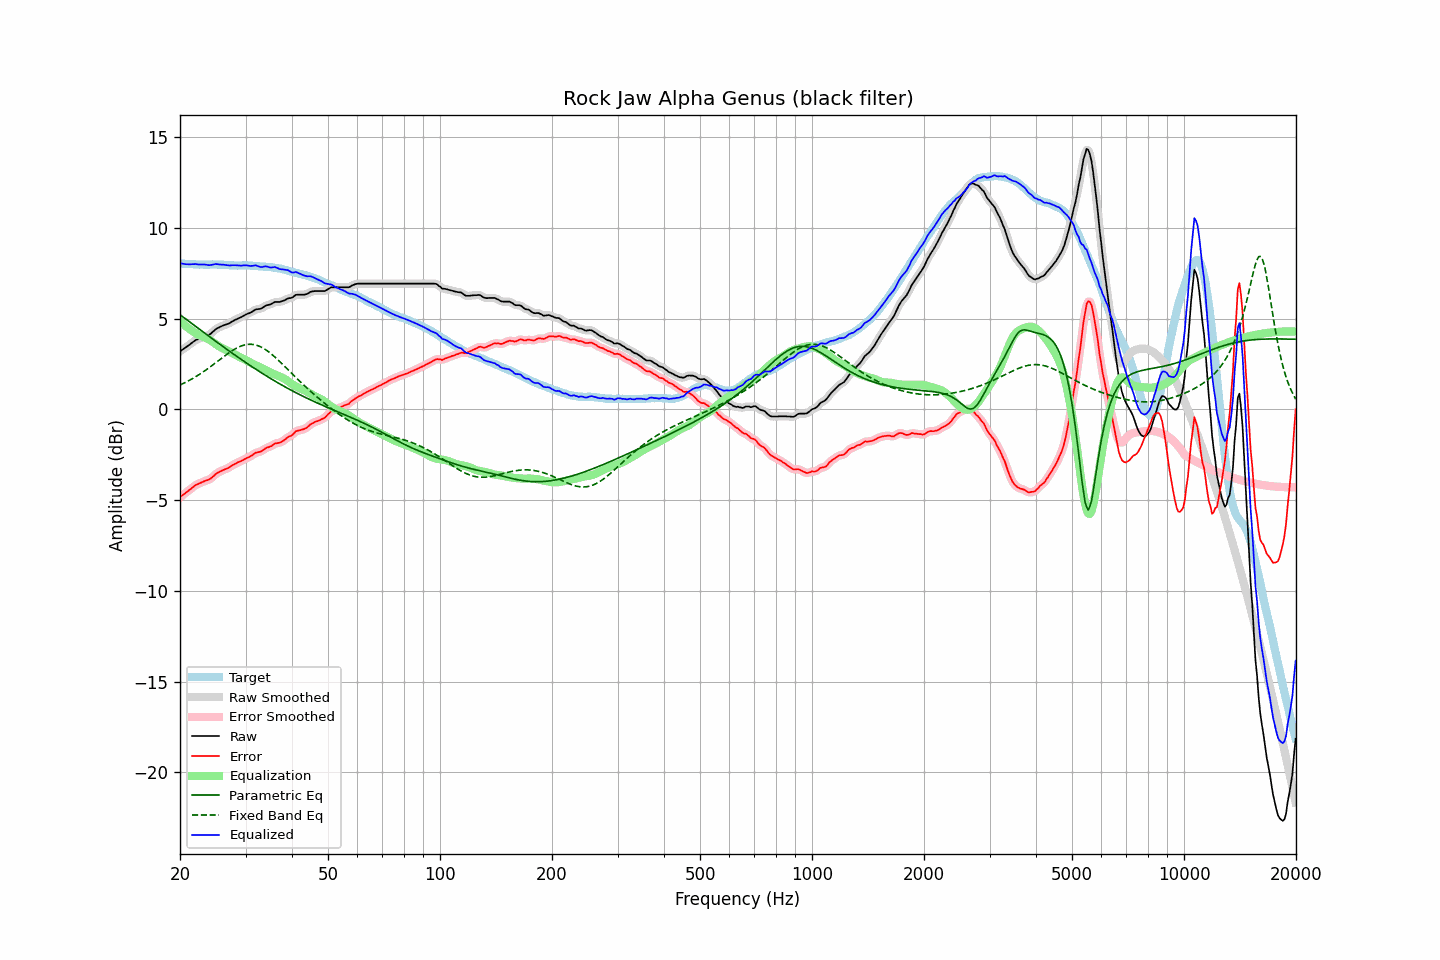

Values plotted in this chart, from the file beside it:
frequency, raw, error, smoothed, error_smoothed, equalization, parametric_eq, fixed_band_eq, equalized_raw, equalized_smoothed, target
20.00, 3.20, -4.84, 3.20, -4.84, 4.86, 5.21, 1.34, 8.05, 8.06, 8.04
20.20, 3.26, -4.77, 3.25, -4.78, 4.78, 5.15, 1.38, 8.04, 8.03, 8.03
20.40, 3.32, -4.71, 3.31, -4.71, 4.70, 5.08, 1.42, 8.02, 8.02, 8.03
20.61, 3.37, -4.64, 3.38, -4.64, 4.63, 5.01, 1.47, 8.00, 8.00, 8.02
20.81, 3.44, -4.57, 3.44, -4.57, 4.56, 4.95, 1.51, 7.99, 7.99, 8.01
21.02, 3.51, -4.49, 3.50, -4.50, 4.49, 4.88, 1.56, 7.99, 7.99, 8.00
21.23, 3.57, -4.43, 3.57, -4.43, 4.42, 4.82, 1.60, 7.99, 7.99, 8.00
21.44, 3.64, -4.37, 3.64, -4.36, 4.36, 4.75, 1.65, 7.99, 7.99, 8.00
21.66, 3.70, -4.29, 3.70, -4.29, 4.29, 4.68, 1.70, 8.00, 8.00, 7.99
21.87, 3.77, -4.23, 3.77, -4.23, 4.23, 4.62, 1.76, 8.00, 8.00, 7.99
22.09, 3.83, -4.16, 3.82, -4.17, 4.18, 4.55, 1.81, 8.00, 8.00, 7.98
22.31, 3.86, -4.13, 3.86, -4.12, 4.13, 4.48, 1.86, 7.98, 7.99, 7.98
22.54, 3.89, -4.08, 3.90, -4.08, 4.08, 4.42, 1.92, 7.98, 7.98, 7.97
22.76, 3.94, -4.05, 3.93, -4.04, 4.04, 4.35, 1.98, 7.98, 7.98, 7.98
22.99, 3.98, -4.01, 3.97, -4.00, 4.01, 4.29, 2.04, 7.98, 7.98, 7.98
23.22, 4.01, -3.96, 4.01, -3.97, 3.97, 4.22, 2.10, 7.98, 7.98, 7.97
23.45, 4.04, -3.93, 4.03, -3.94, 3.94, 4.15, 2.16, 7.97, 7.97, 7.97
23.69, 4.06, -3.90, 4.06, -3.90, 3.90, 4.09, 2.22, 7.96, 7.96, 7.97
23.92, 4.10, -3.87, 4.10, -3.87, 3.85, 4.02, 2.29, 7.94, 7.95, 7.97
24.16, 4.16, -3.82, 4.16, -3.82, 3.79, 3.96, 2.35, 7.95, 7.95, 7.98
24.40, 4.24, -3.75, 4.23, -3.75, 3.73, 3.89, 2.42, 7.97, 7.97, 7.99
24.65, 4.31, -3.67, 4.32, -3.67, 3.67, 3.83, 2.48, 7.99, 7.99, 7.99
24.89, 4.40, -3.59, 4.39, -3.59, 3.61, 3.76, 2.55, 8.00, 8.00, 7.98
25.14, 4.46, -3.52, 4.45, -3.52, 3.55, 3.70, 2.62, 8.00, 8.00, 7.97
25.39, 4.50, -3.48, 4.50, -3.47, 3.49, 3.63, 2.69, 7.98, 7.99, 7.97
25.65, 4.55, -3.43, 4.54, -3.43, 3.43, 3.57, 2.75, 7.98, 7.98, 7.97
25.91, 4.58, -3.39, 4.59, -3.38, 3.39, 3.51, 2.82, 7.97, 7.97, 7.97
26.16, 4.63, -3.34, 4.62, -3.34, 3.34, 3.44, 2.89, 7.97, 7.97, 7.97
26.43, 4.65, -3.30, 4.65, -3.31, 3.30, 3.38, 2.96, 7.96, 7.96, 7.96
26.69, 4.69, -3.27, 4.68, -3.27, 3.26, 3.31, 3.02, 7.94, 7.94, 7.96
26.96, 4.72, -3.23, 4.72, -3.23, 3.21, 3.25, 3.08, 7.93, 7.93, 7.95
27.23, 4.75, -3.18, 4.76, -3.18, 3.17, 3.19, 3.15, 7.92, 7.93, 7.93
27.50, 4.82, -3.12, 4.81, -3.12, 3.12, 3.12, 3.21, 7.94, 7.93, 7.93
27.77, 4.87, -3.07, 4.86, -3.07, 3.07, 3.06, 3.26, 7.94, 7.94, 7.93
28.05, 4.92, -3.01, 4.91, -3.01, 3.03, 3.00, 3.31, 7.94, 7.94, 7.93
28.33, 4.96, -2.97, 4.96, -2.97, 2.98, 2.94, 3.36, 7.93, 7.93, 7.93
28.62, 4.99, -2.92, 5.00, -2.93, 2.93, 2.88, 3.41, 7.93, 7.93, 7.92
28.90, 5.04, -2.89, 5.03, -2.89, 2.89, 2.81, 3.45, 7.92, 7.92, 7.93
29.19, 5.08, -2.85, 5.08, -2.85, 2.84, 2.75, 3.49, 7.92, 7.92, 7.92
29.48, 5.13, -2.81, 5.13, -2.80, 2.80, 2.69, 3.52, 7.93, 7.93, 7.93
29.78, 5.17, -2.76, 5.18, -2.76, 2.76, 2.63, 3.54, 7.93, 7.93, 7.93
30.08, 5.22, -2.71, 5.22, -2.71, 2.71, 2.57, 3.56, 7.94, 7.93, 7.94
30.38, 5.26, -2.66, 5.26, -2.67, 2.66, 2.51, 3.58, 7.93, 7.92, 7.93
30.68, 5.30, -2.63, 5.30, -2.62, 2.61, 2.45, 3.58, 7.91, 7.91, 7.92
30.99, 5.33, -2.58, 5.34, -2.58, 2.57, 2.39, 3.58, 7.90, 7.90, 7.91
31.30, 5.38, -2.53, 5.39, -2.52, 2.52, 2.33, 3.58, 7.90, 7.91, 7.91
31.61, 5.45, -2.46, 5.45, -2.46, 2.48, 2.28, 3.57, 7.92, 7.92, 7.91
31.93, 5.50, -2.39, 5.49, -2.41, 2.43, 2.22, 3.55, 7.94, 7.92, 7.90
32.24, 5.52, -2.38, 5.51, -2.38, 2.39, 2.16, 3.52, 7.91, 7.90, 7.89
32.57, 5.53, -2.36, 5.53, -2.35, 2.35, 2.10, 3.49, 7.87, 7.87, 7.88
32.89, 5.54, -2.33, 5.54, -2.33, 2.30, 2.05, 3.45, 7.84, 7.85, 7.87
33.22, 5.58, -2.29, 5.58, -2.28, 2.26, 1.99, 3.40, 7.84, 7.85, 7.87
33.55, 5.64, -2.23, 5.63, -2.23, 2.22, 1.94, 3.36, 7.86, 7.86, 7.86
33.89, 5.70, -2.16, 5.69, -2.17, 2.18, 1.88, 3.30, 7.88, 7.87, 7.86
34.23, 5.74, -2.11, 5.73, -2.12, 2.13, 1.82, 3.24, 7.87, 7.86, 7.85
34.57, 5.76, -2.09, 5.76, -2.09, 2.09, 1.77, 3.18, 7.84, 7.84, 7.84
34.92, 5.78, -2.06, 5.78, -2.05, 2.04, 1.72, 3.11, 7.81, 7.82, 7.83
35.27, 5.81, -2.02, 5.82, -2.01, 2.00, 1.66, 3.04, 7.81, 7.82, 7.84
35.62, 5.87, -1.95, 5.87, -1.95, 1.96, 1.61, 2.96, 7.83, 7.83, 7.81
35.97, 5.92, -1.88, 5.90, -1.90, 1.93, 1.56, 2.88, 7.84, 7.83, 7.80
... 635 more rows
